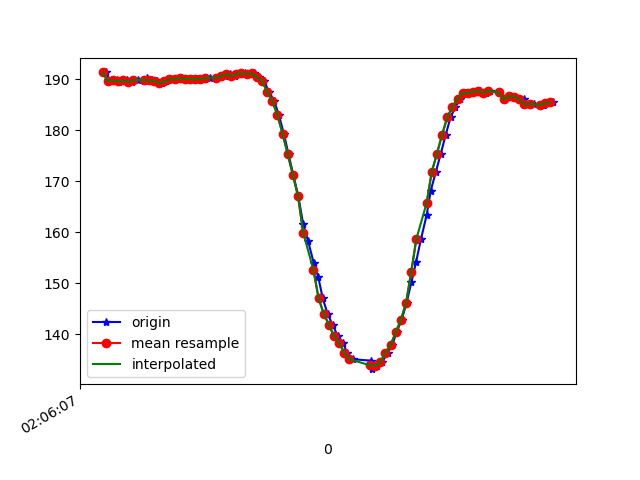

Data behind this chart, as committed beside it:
1618193167915, 888830886653701, 191.3086, -229.0039, -78.90625
1618193167923, 888830905821080, 189.7, -231.1, -81.84
1618193167927, 888830927216514, 189.6, -231.3, -81.64
1618193167934, 888830944461050, 189.6, -231.4, -81.25
1618193167957, 888830963567387, 189.7, -231.7, -81.64
1618193167965, 888830982734765, 189.5, -231.8, -81.84
1618193167976, 888831001902144, 189.7, -231.6, -81.84
1618193167995, 888831020916917, 189.7, -231.2, -80.96
1618193168014, 888831039870646, 189.5, -231.1, -80.96
1618193168039, 888831058976982, 189.8, -231.2, -80.86
1618193168062, 888831078358010, 189.6, -231.4, -80.47
1618193168072, 888831097372783, 190.1, -231.1, -80.96
1618193168091, 888831116418076, 189.7, -231.7, -81.15
1618193168110, 888831135371806, 189.6, -231.2, -81.64
1618193168133, 888831154417100, 189.2, -230.9, -80.76
1618193168147, 888831173462393, 189.6, -231.6, -80.96
1618193168167, 888831192507687, 189.9, -230.8, -80.57
1618193168185, 888831211522459, 189.9, -230.7, -80.47
1618193168206, 888831230506710, 190.2, -230.8, -80.27
1618193168223, 888831249582525, 190, -231.1, -81.54
1618193168242, 888831268566776, 190, -230.5, -79.88
1618193168263, 888831287612070, 189.9, -230.7, -80.18
1618193168280, 888831306687885, 190, -230.5, -80.96
1618193168299, 888831325672136, 190, -230.5, -80.18
1618193168318, 888831344717429, 190.2, -230.4, -80.08
1618193168340, 888831363854287, 190.1, -230.6, -79.49
1618193168359, 888831382930102, 190.4, -230.5, -80.18
1618193168375, 888831401914353, 190.5, -230.7, -80.96
1618193168395, 888831421051210, 191, -230.6, -79.49
1618193168413, 888831440065983, 190.5, -229.5, -79.59
1618193168434, 888831459050234, 191, -229.8, -80.08
1618193168453, 888831478095527, 191.1, -229.5, -78.52
1618193168471, 888831497140821, 191, -229.6, -78.71
1618193168490, 888831516125072, 191.1, -229.5, -78.52
1618193168510, 888831535200887, 190.3, -230.9, -79.88
1618193168528, 888831554154616, 189.6, -230.2, -80.57
1618193168547, 888831573291474, 187.5, -230.6, -80.86
1618193168567, 888831592245204, 185.7, -231.5, -81.15
1618193168586, 888831611351540, 182.9, -232.7, -81.93
1618193168605, 888831630244227, 179.3, -234.6, -82.32
1618193168623, 888831649350563, 175.3, -236.6, -83.01
1618193168642, 888831668456899, 171.2, -239, -83.59
1618193168661, 888831687471672, 167.1, -240.2, -82.32
1618193168680, 888831706547487, 161.6, -243.2, -83.59
1618193168699, 888831725531738, 158.3, -245.7, -82.71
1618193168721, 888831744546510, 154, -247.4, -81.54
1618193168739, 888831763591804, 151.2, -249.3, -80.76
1618193168756, 888831782667619, 147.1, -251.5, -79.1
1618193168775, 888831801682391, 144, -253.3, -78.12
1618193168794, 888831820727684, 141.9, -255, -76.37
1618193168815, 888831839864542, 139.6, -256.7, -76.07
1618193168834, 888831858970878, 138.4, -258.2, -74.32
1618193168852, 888831878046693, 136.3, -259.1, -71.39
1618193168873, 888831897091987, 135.2, -259.9, -72.17
1618193168944, 888831938295747, 134.9, -260, -71.19
1618193168946, 888831955570805, 133.8, -260.4, -71.09
1618193168948, 888831974249843, 133.2, -260.6, -70.31
1618193168967, 888831993295137, 133.9, -260.1, -71.58
1618193168987, 888832012523558, 134.6, -259.5, -71.58
1618193169008, 888832031568852, 136.4, -258.3, -72.85
1618193169027, 888832050614145, 138, -256.7, -75.0
... 32 more rows
